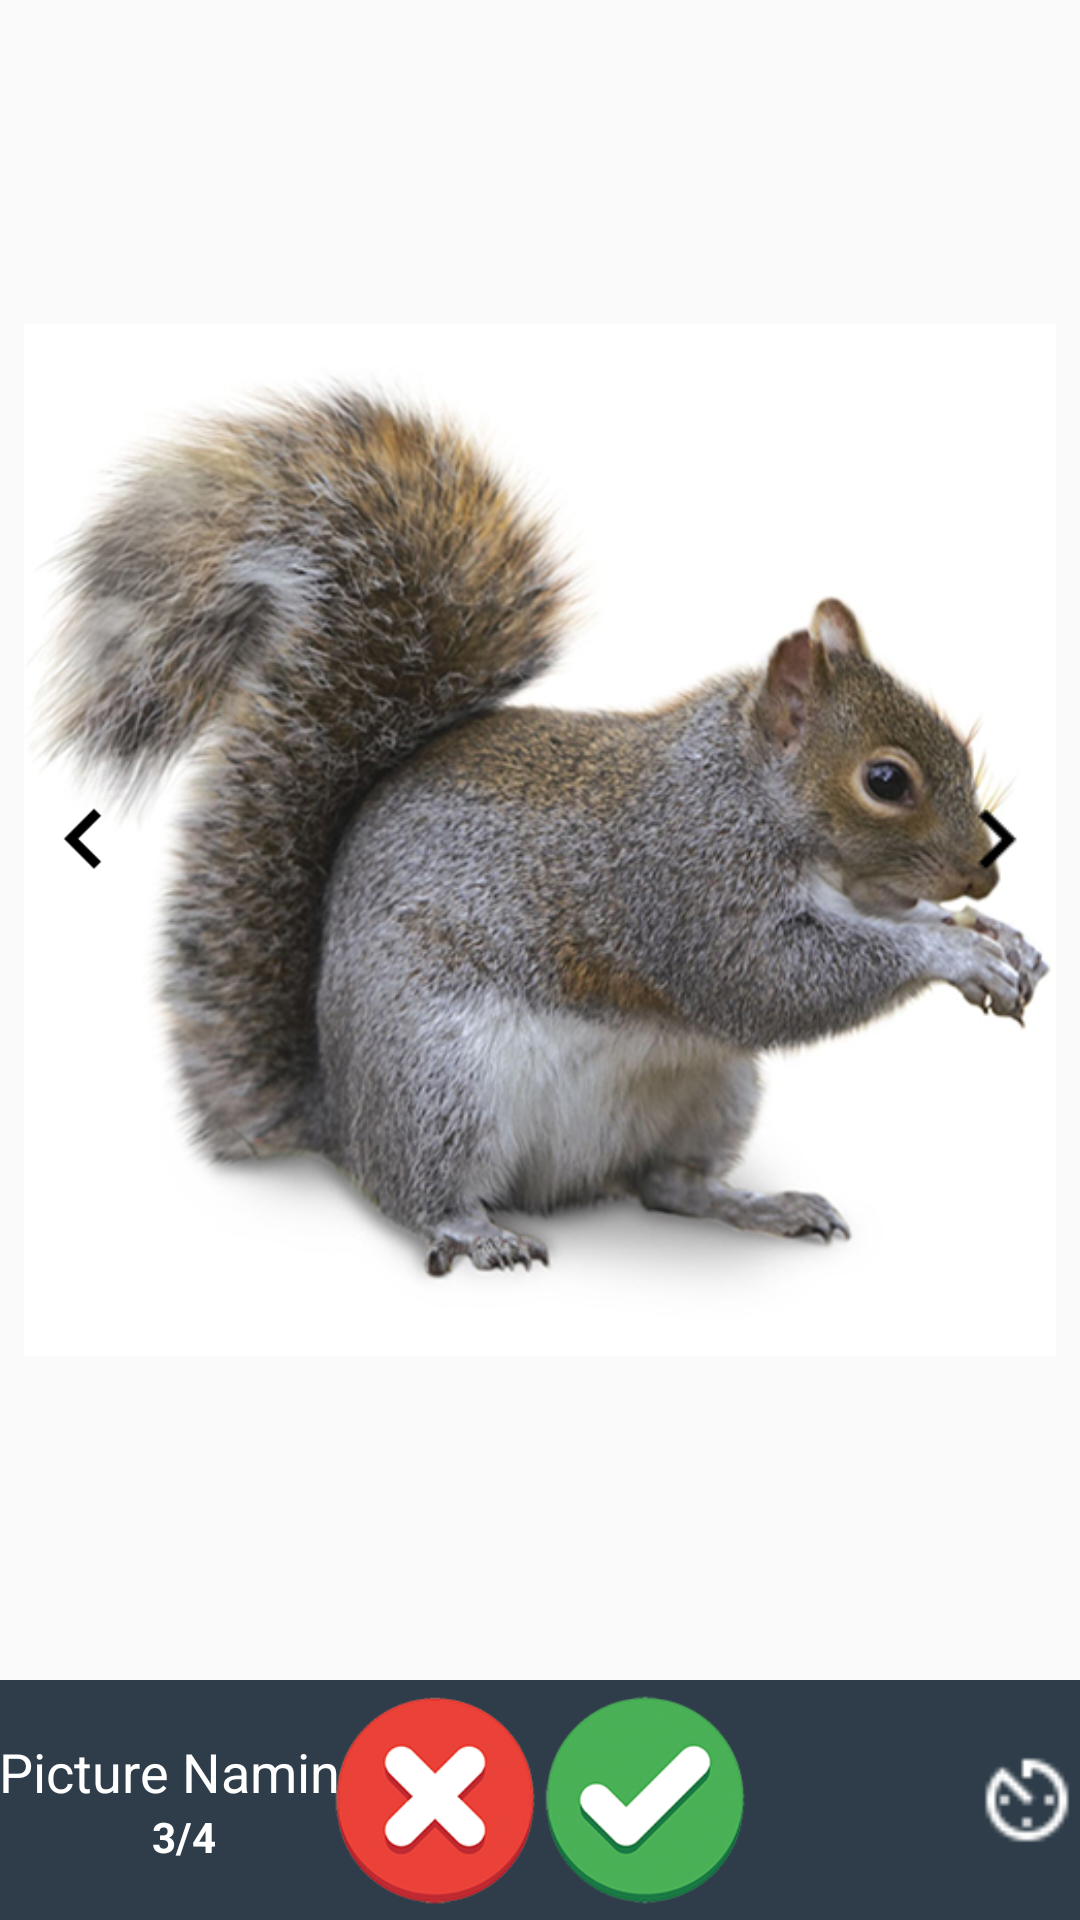

The Android layout XML behind this screen, and the referenced resources:
<!-- AndroidManifest.xml: application theme AppTheme -->
<!-- res/layout/fragment_m1q3.xml -->
<LinearLayout xmlns:android="http://schemas.android.com/apk/res/android"
    xmlns:tools="http://schemas.android.com/tools"
    android:layout_width="match_parent"
    android:layout_height="match_parent"
    android:orientation="vertical"
    android:weightSum="8"
    tools:context=".Module01.M1Q1Fragment">

    <RelativeLayout
        android:id="@+id/activity_modules_body"
        android:layout_width="match_parent"
        android:layout_height="0dp"
        android:layout_marginLeft="8dp"
        android:layout_marginRight="8dp"
        android:layout_weight="7">

        <ImageView
            android:layout_width="match_parent"
            android:layout_height="match_parent"
            android:scaleType="fitCenter"
            android:src="@drawable/m1q3" />

        <ImageView
            android:id="@+id/previous_question_3"
            android:layout_width="40dp"
            android:layout_height="40dp"
            android:layout_alignParentLeft="true"
            android:layout_centerVertical="true"
            android:src="@drawable/ic_keyboard_arrow_left_black" />

        <ImageView
            android:id="@+id/next_question_3"
            android:layout_width="40dp"
            android:layout_height="40dp"
            android:layout_alignParentRight="true"
            android:layout_centerVertical="true"
            android:src="@drawable/ic_keyboard_arrow_right_black" />

    </RelativeLayout>


    <RelativeLayout
        android:id="@+id/activity_modules_bottom"
        android:layout_width="match_parent"
        android:layout_height="0dp"
        android:layout_weight="1"
        android:background="@color/colorPrimary"
        android:paddingLeft="@dimen/margin_16dp"
        android:paddingRight="@dimen/margin_16dp">

        <RelativeLayout
            android:layout_width="wrap_content"
            android:layout_height="match_parent"
            android:gravity="center">

            <TextView
                android:id="@+id/m1q_name"
                android:layout_width="wrap_content"
                android:layout_height="wrap_content"
                android:layout_alignParentTop="true"
                android:text="@string/picture_naming"
                android:textColor="@color/text_light"
                android:textSize="18sp" />

            <TextView
                android:id="@+id/m1q_number"
                android:layout_width="wrap_content"
                android:layout_height="wrap_content"
                android:layout_below="@id/m1q_name"
                android:layout_centerInParent="true"
                android:text="3/4"
                android:textColor="@color/text_light"
                android:textSize="14sp"
                android:textStyle="bold" />

        </RelativeLayout>


        <RelativeLayout
            android:layout_width="wrap_content"
            android:layout_height="match_parent"
            android:layout_centerInParent="true"
            android:layout_marginBottom="5dp"
            android:layout_marginTop="5dp">

            <ImageView
                android:id="@+id/score_wrong"
                android:layout_width="wrap_content"
                android:layout_height="wrap_content"
                android:adjustViewBounds="true"
                android:scaleType="fitCenter"
                android:src="@drawable/ic_wrong" />

            <ImageView
                android:id="@+id/score_correct"
                android:layout_width="wrap_content"
                android:layout_height="wrap_content"
                android:layout_toRightOf="@id/score_wrong"
                android:adjustViewBounds="true"
                android:scaleType="fitCenter"
                android:src="@drawable/ic_correct" />

        </RelativeLayout>

        <ImageView
            android:id="@+id/timer"
            android:layout_width="36dp"
            android:layout_height="36dp"
            android:layout_alignParentRight="true"
            android:layout_centerVertical="true"
            android:src="@drawable/ic_av_timer_white" />

        <ImageView
            android:id="@+id/sound"
            android:layout_width="36dp"
            android:layout_height="36dp"
            android:layout_centerVertical="true"
            android:layout_marginRight="@dimen/margin_16dp"
            android:layout_toLeftOf="@id/timer"
            android:src="@drawable/ic_sound_white" />

    </RelativeLayout>

</LinearLayout>
<!-- resources referenced by this layout -->
<resources>
  <color name="colorPrimary">#2E3D49</color>
  <color name="text_light">@android:color/white</color>
  <!-- drawable ic_av_timer_white: png bitmap (drawable-mdpi, 322 bytes) -->
  <!-- drawable ic_correct: png bitmap (drawable, 20318 bytes) -->
  <!-- drawable ic_keyboard_arrow_left_black: png bitmap (drawable-xhdpi, 159 bytes) -->
  <!-- drawable ic_keyboard_arrow_right_black: png bitmap (drawable-xhdpi, 160 bytes) -->
  <!-- drawable ic_wrong: png bitmap (drawable, 19479 bytes) -->
  <!-- drawable m1q3: jpg bitmap (drawable, 150761 bytes) -->
  <string name="picture_naming">Picture Naming</string>
  <style name="AppTheme" parent="Theme.AppCompat.Light.DarkActionBar">
          
          <item name="colorPrimary">@color/colorPrimary</item>
          <item name="colorPrimaryDark">@color/colorPrimaryDark</item>
          <item name="colorAccent">@color/colorAccent</item>
      </style>
  <color name="colorPrimaryDark">#24323E</color>
  <color name="colorAccent">@color/green</color>
  <color name="green">#4CAF50</color>
</resources>
